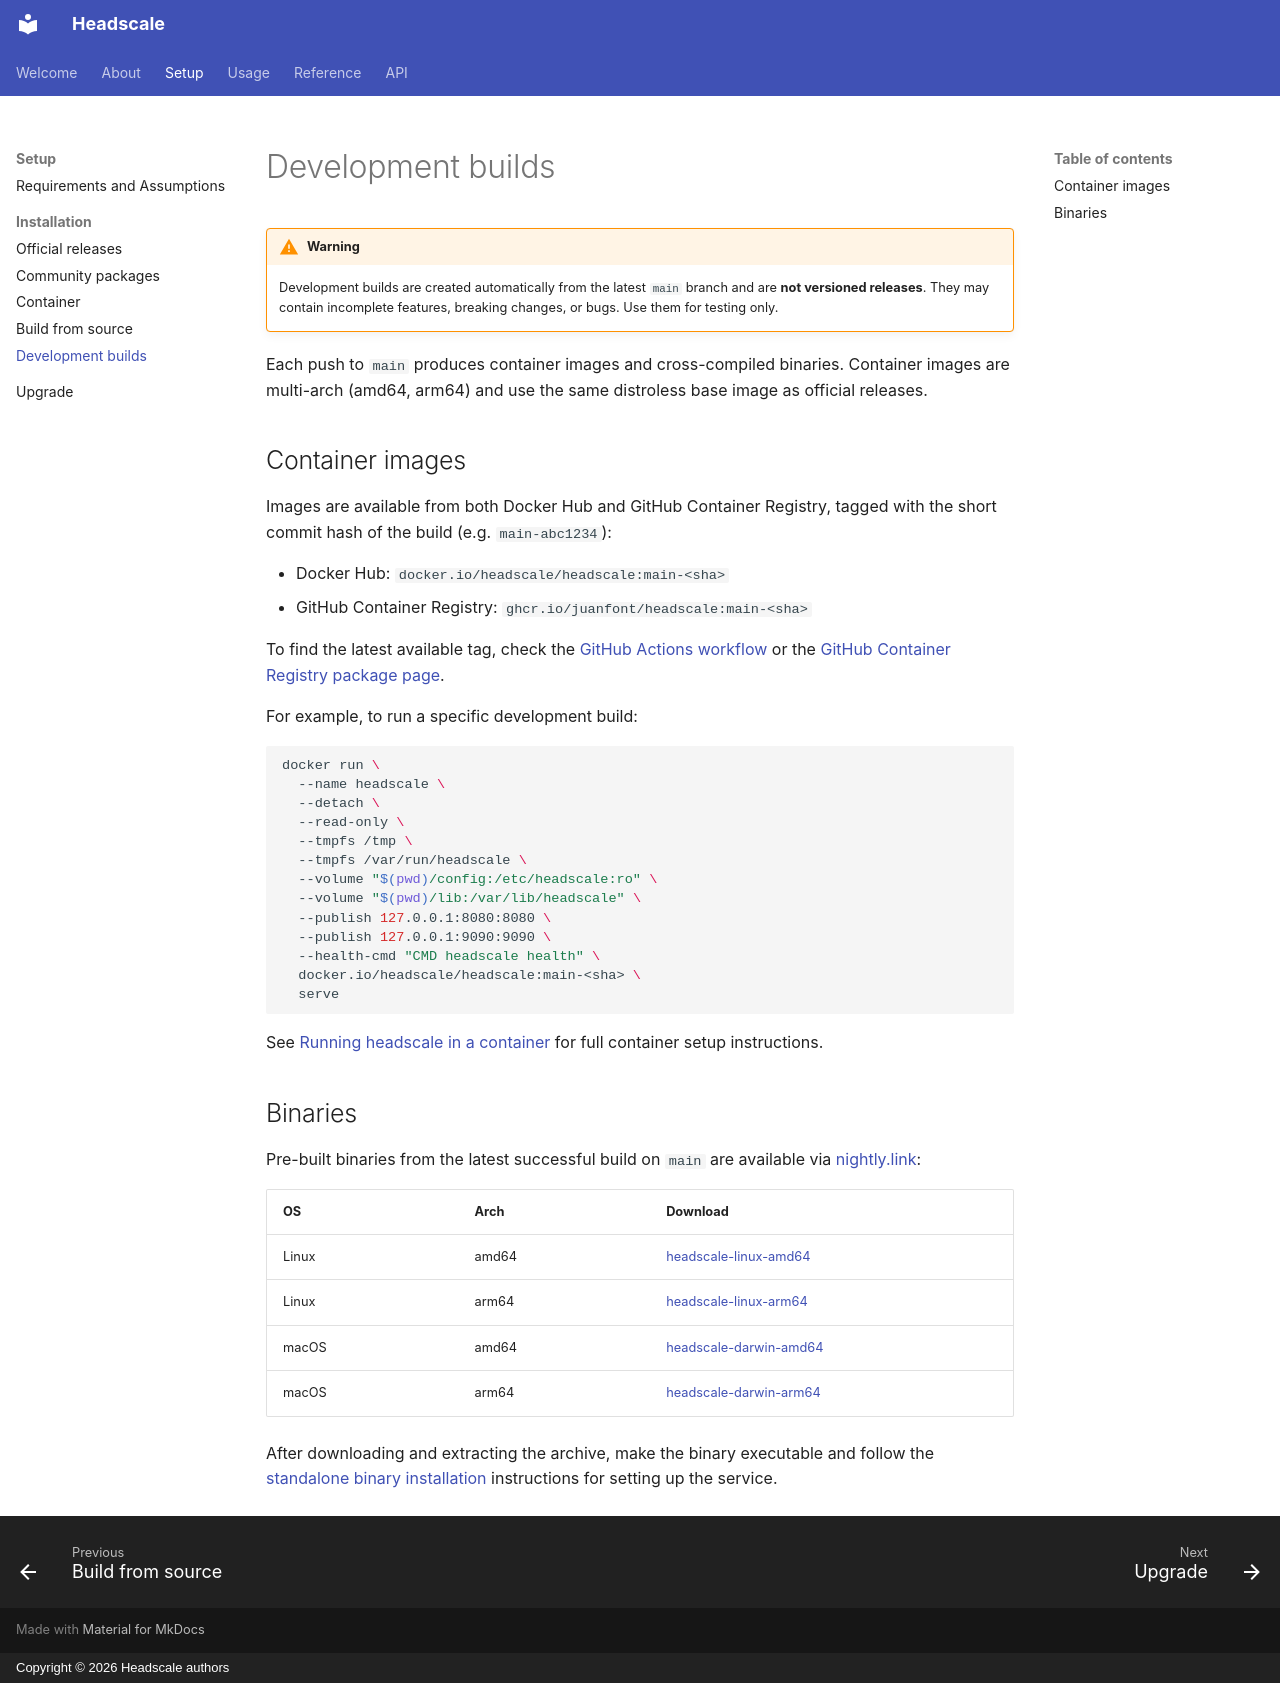

repository: blackhiden/headscale · page: setup/install/main/index.html · generator: mkdocs · copyright: Copyright © 2026 Headscale authors

# Development builds

!!! warning

    Development builds are created automatically from the latest `main` branch
    and are **not versioned releases**. They may contain incomplete features,
    breaking changes, or bugs. Use them for testing only.

Each push to `main` produces container images and cross-compiled binaries.
Container images are multi-arch (amd64, arm64) and use the same distroless
base image as official releases.

## Container images

Images are available from both Docker Hub and GitHub Container Registry, tagged
with the short commit hash of the build (e.g. `main-abc1234`):

- Docker Hub: `docker.io/headscale/headscale:main-<sha>`
- GitHub Container Registry: `ghcr.io/juanfont/headscale:main-<sha>`

To find the latest available tag, check the
[GitHub Actions workflow](https://github.com/blackhiden/headscale/actions/workflows/container-main.yml)
or the [GitHub Container Registry package page](https://github.com/blackhiden/headscale/pkgs/container/headscale).

For example, to run a specific development build:

```shell
docker run \
  --name headscale \
  --detach \
  --read-only \
  --tmpfs /tmp \
  --tmpfs /var/run/headscale \
  --volume "$(pwd)/config:/etc/headscale:ro" \
  --volume "$(pwd)/lib:/var/lib/headscale" \
  --publish 127.0.0.1:8080:8080 \
  --publish 127.0.0.1:9090:9090 \
  --health-cmd "CMD headscale health" \
  docker.io/headscale/headscale:main-<sha> \
  serve
```

See [Running headscale in a container](container.md) for full container setup instructions.

## Binaries

Pre-built binaries from the latest successful build on `main` are available
via [nightly.link](https://nightly.link/juanfont/headscale/workflows/container-main/main):

| OS    | Arch  | Download                                                                                                                   |
| ----- | ----- | -------------------------------------------------------------------------------------------------------------------------- |
| Linux | amd64 | [headscale-linux-amd64](https://nightly.link/juanfont/headscale/workflows/container-main/main/headscale-linux-amd64.zip)   |
| Linux | arm64 | [headscale-linux-arm64](https://nightly.link/juanfont/headscale/workflows/container-main/main/headscale-linux-arm64.zip)   |
| macOS | amd64 | [headscale-darwin-amd64](https://nightly.link/juanfont/headscale/workflows/container-main/main/headscale-darwin-amd64.zip) |
| macOS | arm64 | [headscale-darwin-arm64](https://nightly.link/juanfont/headscale/workflows/container-main/main/headscale-darwin-arm64.zip) |

After downloading and extracting the archive, make the binary executable and follow the
[standalone binary installation](official.md#using-standalone-binaries-advanced)
instructions for setting up the service.
